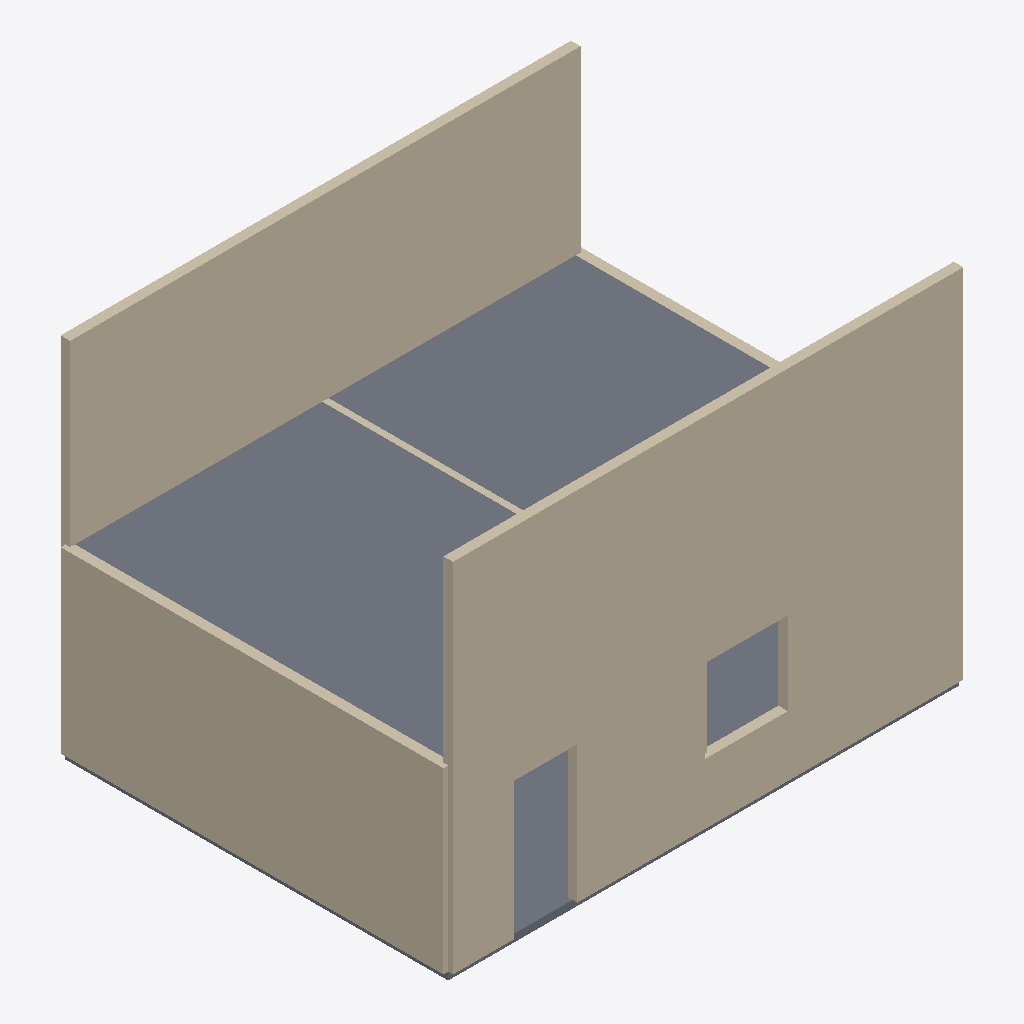
Isometric view of an IFC building model (IFC-SPF (STEP), schema IFC4, length unit metre), seen from the south-west, elements coloured by IFC class: 6 walls (beige), 2 slabs (grey).
Extent 8.2 m × 6.2 m × 5.7 m (x, y, z). Storeys (2): Térreo at 0.00 m; Pavimento 1 at 2.80 m. Elements (9): 7 IfcWallStandardCase, 2 IfcSlab.

HEADER;
FILE_DESCRIPTION(('ViewDefinition [CoordinationView]'),'2;1');
FILE_NAME('','2026-11-08T02:43:38',(''),(''),'IfcOpenShell 0.9.0post1+b5e509b','IfcOpenShell 0.9.0post1+b5e509b','');
FILE_SCHEMA(('IFC4'));
ENDSEC;
DATA;
#6=IFCPROJECT('2JnahgfzT57PQazy4ef2QI',$,'Casa Demonstração',$,$,$,$,(#9,#12),#5);
#13=IFCSITE('1tyJ7cHtbBV9D7ral5p2yb',$,'Terreno',$,$,$,$,$,.ELEMENT.,$,$,$,$,$);
#14=IFCBUILDING('2xRtg2ApLBWu8svipkWifR',$,'Residência',$,$,$,$,$,.ELEMENT.,$,$,$);
#17=IFCBUILDINGSTOREY('118NkWLrP9nPo_1oYdsKS6',$,'Térreo',$,$,$,$,$,.ELEMENT.,0.0);
#18=IFCBUILDINGSTOREY('3ta6lhkHD1lfbSM6b2Q2dL',$,'Pavimento 1',$,$,$,$,$,.ELEMENT.,2.8);
#232=IFCSLAB('1VealTc_92HQZfvPX3rnj3',$,'Laje Piso 1',$,$,$,#231,'L02',.FLOOR.);
#165=IFCWALLSTANDARDCASE('3LjwQymbv5RxJJtLHCc5fd',$,'P1 Norte',$,$,$,#164,'P06',$);
#191=IFCWALLSTANDARDCASE('0v6tAJ6uX0JBljwEF40a2y',$,'P1 Sul',$,$,$,#190,'P07',$);
#35=IFCWALLSTANDARDCASE('2GG8zUJZb0VxyqdyDmOjJj',$,'Parede Norte',$,$,$,#34,'P01',$);
#113=IFCWALLSTANDARDCASE('1jYoqyhkv0LfTWYEBT37_I',$,'Parede Oeste',$,$,$,#112,'P04',$);
#214=IFCSLAB('0jn0oCma55ZughawRdfcGk',$,'Laje Térreo',$,$,$,#213,'L01',.FLOOR.);
#61=IFCWALLSTANDARDCASE('1o5Y$jtxn19Am08LoH6xwZ',$,'Parede Leste',$,$,$,#60,'P02',$);
#139=IFCWALLSTANDARDCASE('2ElBacQnPAPwwPGx8gKaai',$,'Divisória',$,$,$,#138,'P05',$);
ENDSEC;
